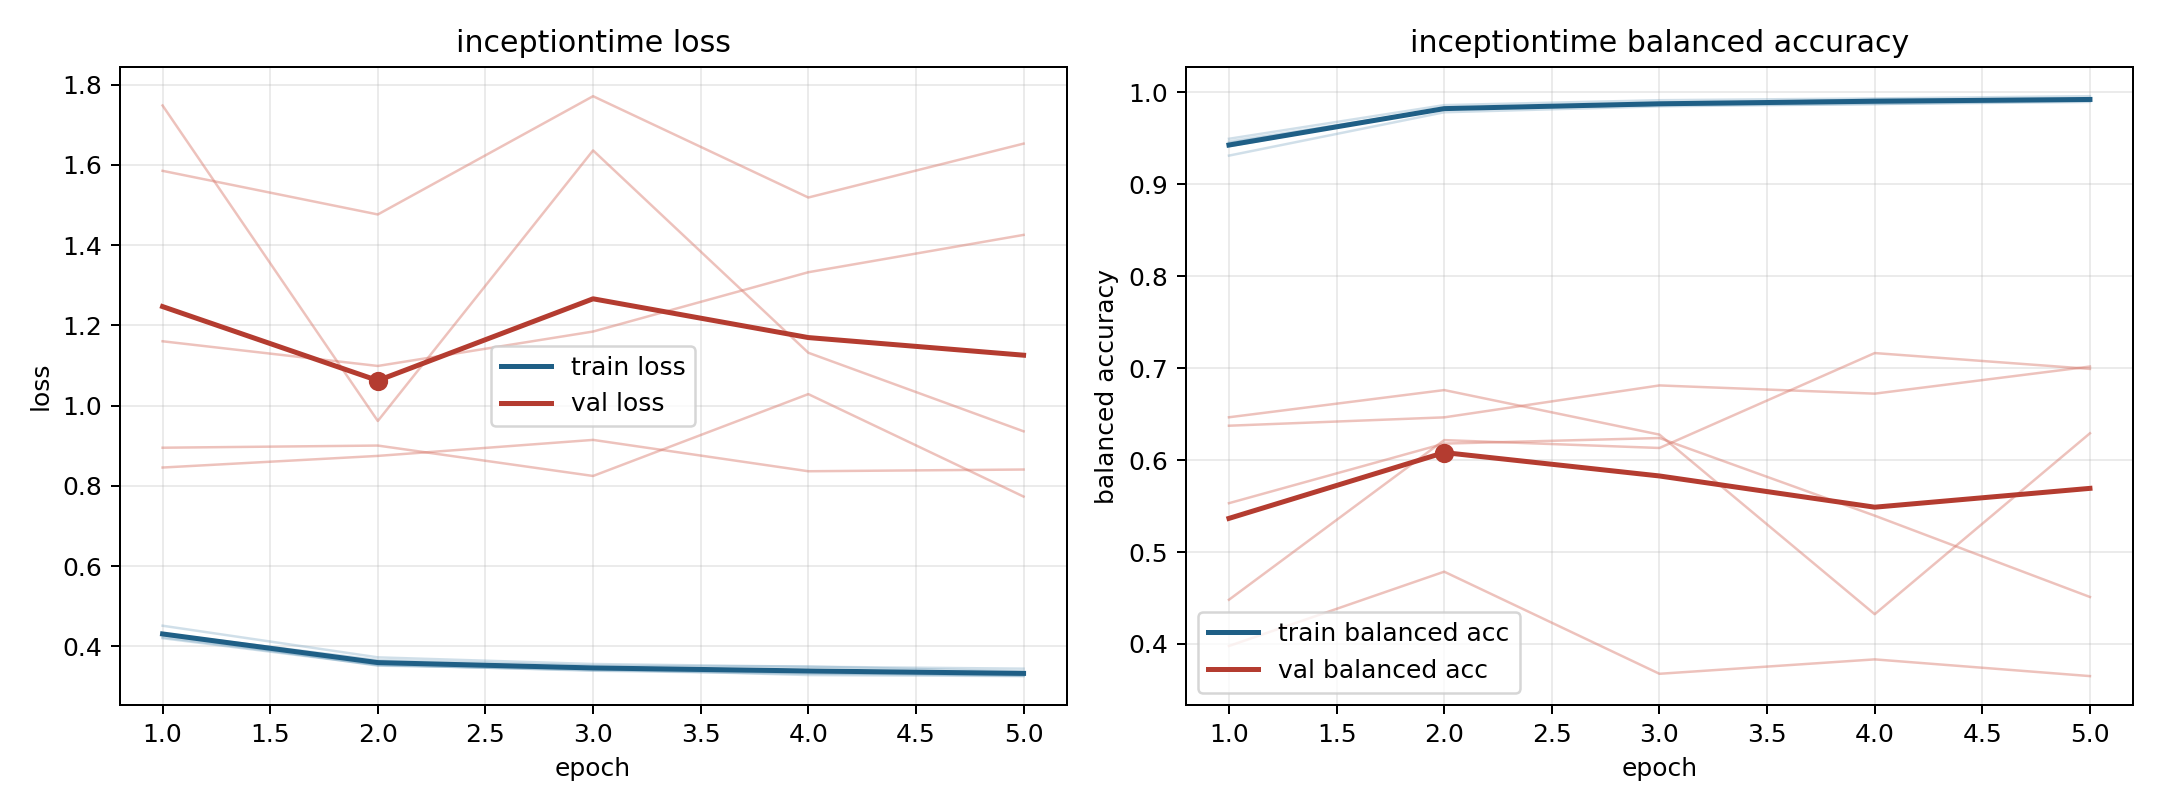

The data file committed next to this chart (first rows):
model, fold, epoch, train_loss, train_balanced_accuracy, val_loss, val_balanced_accuracy
inceptiontime, 1, 1, 0.4227, 0.9465, 1.748, 0.4481
inceptiontime, 1, 2, 0.3545, 0.9823, 0.9618, 0.6218
inceptiontime, 1, 3, 0.3393, 0.9891, 1.636, 0.6132
inceptiontime, 1, 4, 0.3318, 0.9912, 1.132, 0.7165
inceptiontime, 1, 5, 0.3289, 0.9924, 0.936, 0.6992
inceptiontime, 2, 1, 0.4204, 0.9495, 1.585, 0.3978
inceptiontime, 2, 2, 0.3533, 0.9861, 1.477, 0.4786
inceptiontime, 2, 3, 0.3405, 0.9915, 1.771, 0.3676
inceptiontime, 2, 4, 0.3344, 0.9934, 1.519, 0.3832
inceptiontime, 2, 5, 0.3266, 0.9959, 1.653, 0.365
inceptiontime, 3, 1, 0.4515, 0.9312, 0.8457, 0.6374
inceptiontime, 3, 2, 0.3726, 0.9784, 0.8747, 0.6465
inceptiontime, 3, 3, 0.356, 0.9849, 0.9146, 0.6812
inceptiontime, 3, 4, 0.3493, 0.9873, 0.8365, 0.6723
inceptiontime, 3, 5, 0.3444, 0.9896, 0.8408, 0.7018
inceptiontime, 4, 1, 0.4319, 0.945, 1.16, 0.5531
inceptiontime, 4, 2, 0.3658, 0.9821, 1.099, 0.618
inceptiontime, 4, 3, 0.3517, 0.9862, 1.185, 0.624
inceptiontime, 4, 4, 0.3497, 0.9874, 1.333, 0.5396
inceptiontime, 4, 5, 0.3375, 0.9909, 1.426, 0.4511
inceptiontime, 5, 1, 0.4284, 0.9414, 0.8951, 0.6466
inceptiontime, 5, 2, 0.3519, 0.9828, 0.9005, 0.6762
inceptiontime, 5, 3, 0.3436, 0.9864, 0.8247, 0.6277
inceptiontime, 5, 4, 0.3285, 0.9925, 1.029, 0.4324
inceptiontime, 5, 5, 0.3259, 0.9928, 0.7734, 0.6292
